Run: headless pygame with SDL's dummy video driver; simulated clock (each Clock.tick advances the game by its frame time, no real sleeping); random seed 0; keys injected as events and as key.get_pressed() state; no mouse input.
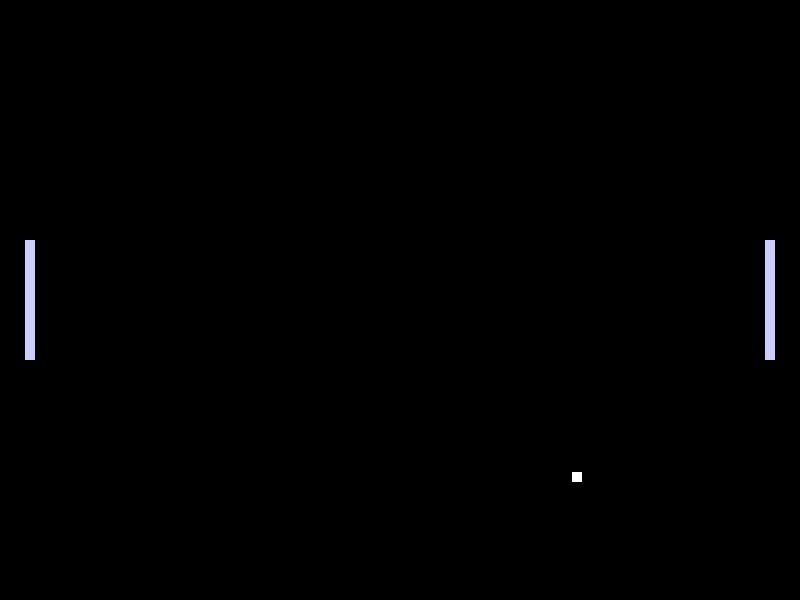
Frame 1 of 4 · flips 1–60 · no input
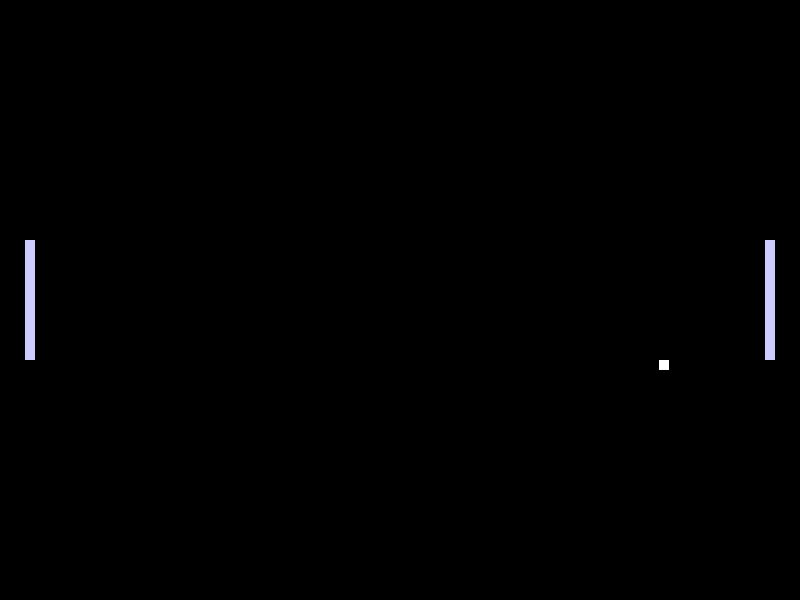
Frame 2 of 4 · flips 61–180 · tapped SPACE, RETURN · held RIGHT (→), D
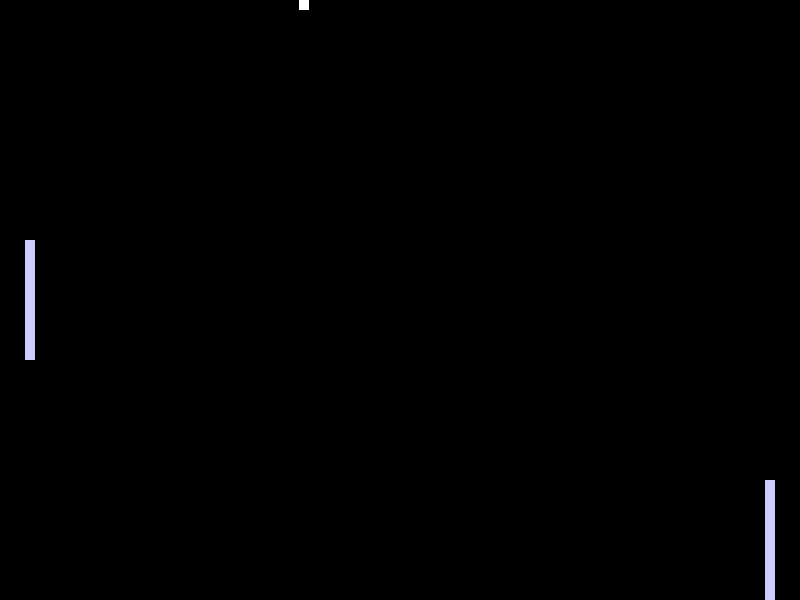
Frame 3 of 4 · flips 181–300 · held DOWN (↓), S
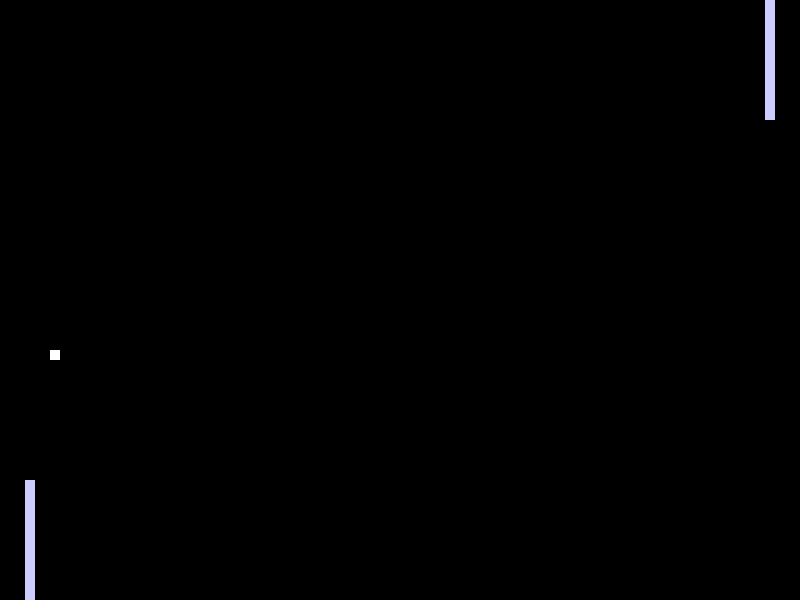
Frame 4 of 4 · flips 301–420 · held LEFT (←), A, UP (↑), W

The pygame program that drew these frames:

'''
Created on Apr 9, 2010

@author: Owner
'''

import pygame
from pygame.locals import Rect, K_ESCAPE, QUIT, KEYDOWN, KEYUP, K_UP, K_DOWN, K_q, K_a

SCREEN_DIMENSIONS = (800, 600)
screen = None
clock = None

paddle1 = None
paddle2 = None
ball = None

class Joystick:
    up = False
    down = False
    
class Ball:
    x = 0
    y = 0
    dx = 0
    dy = 0
    width = 10
    height = 10
    
    def __init__(self, x, y, dx, dy):
        self.x = x
        self.y = y
        self.dx = dx
        self.dy = dy
        
    def top(self):
        return self.y - self.height/2
    
    def left(self):
        return self.x - self.width/2
    
    def update(self, paddle1, paddle2):
        self.x += self.dx
        self.y += self.dy
        
        if paddle1.collides((self.x, self.y)):
            self.dx = -self.dx
        
        if paddle2.collides((self.x, self.y)):
            self.dx = -self.dx
        
        if (self.x < 0):
            self.x = 1
            self.dx = -self.dx
        
        if (self.x > SCREEN_DIMENSIONS[0]):
            self.x = SCREEN_DIMENSIONS[0]-1
            self.dx = -self.dx
        
        if (self.y < 0):
            self.y = 1
            self.dy = -self.dy
        
        if (self.y > SCREEN_DIMENSIONS[1]):
            self.y = SCREEN_DIMENSIONS[1]-1
            self.dy = -self.dy
    
class Paddle:
    x = 0
    y = 0
    dy = 8
    width = 10
    height = 120
    joystick = None
    
    def __init__(self, x, y):
        self.x = x
        self.y = y
        self.joystick = Joystick()
        
    def top(self):
        return self.y - self.height/2
    
    def bottom(self):
        return self.y + self.height/2
    
    def left(self):
        return self.x - self.width/2
    
    def right(self):
        return self.x + self.width/2
    
    def moveUp(self):
        self.y -= self.dy
        self.y = max([self.height/2, self.y])
        
    def moveDown(self):
        self.y += self.dy
        self.y = min([self.y, SCREEN_DIMENSIONS[1]-self.height/2])
    
    def collides(self, point):
        return (point[0] >= self.left() and point[0] <= self.right()) and \
               (point[1] >= self.top() and point[1] <= self.bottom())
            

def main():
    global screen
    global clock
    global SCREEN_DIMENSIONS
    
    pygame.init()
    screen = pygame.display.set_mode( SCREEN_DIMENSIONS )
    clock = pygame.time.Clock()
    
    initData()
    
    mainLoop()

def initData():
    global paddle1
    global paddle2
    global ball
    
    paddle1 = Paddle(30, 300)
    paddle2 = Paddle(770, 300)
    ball = Ball(400, 300, 3, 3)

def mainLoop():
    global clock
    
    while True:
        renderScreen()
        readInput()
        updateState()
        clock.tick(60)
        
def renderScreen():
    global screen
    s = screen
    
    s.lock()
    s.fill(0)
    s.fill(0xffffff, Rect(ball.left(), ball.top(), ball.width, ball.height))
    s.fill(0xccccff, Rect(paddle1.left(), paddle1.top(), paddle1.width, paddle1.height))
    s.fill(0xccccff, Rect(paddle2.left(), paddle2.top(), paddle2.width, paddle2.height))
    s.unlock()
    pygame.display.update()

def readInput():
    global paddle1
    global paddle2
    
    for event in pygame.event.get():
        if event.type == QUIT:
            quit()
        elif event.type == KEYDOWN:
            if event.key == K_ESCAPE:
                quit()
            
            if event.key == K_UP:
                paddle2.joystick.up = True
            elif event.key == K_DOWN:
                paddle2.joystick.down = True
            elif event.key == K_q:
                paddle1.joystick.up = True
            elif event.key == K_a:
                paddle1.joystick.down = True
            
        elif event.type == KEYUP:
            if event.key == K_UP:
                paddle2.joystick.up = False
            elif event.key == K_DOWN:
                paddle2.joystick.down = False
            elif event.key == K_q:
                paddle1.joystick.up = False
            elif event.key == K_a:
                paddle1.joystick.down = False
    
def updateState():
    global paddle1
    global paddle2
    global ball
    
    if (paddle1.joystick.up):
        paddle1.moveUp()
    elif (paddle1.joystick.down):
        paddle1.moveDown()
        
    if (paddle2.joystick.up):
        paddle2.moveUp()
    elif (paddle2.joystick.down):
        paddle2.moveDown()
        
    ball.update(paddle1, paddle2)
    
if __name__ == '__main__':
    main()
